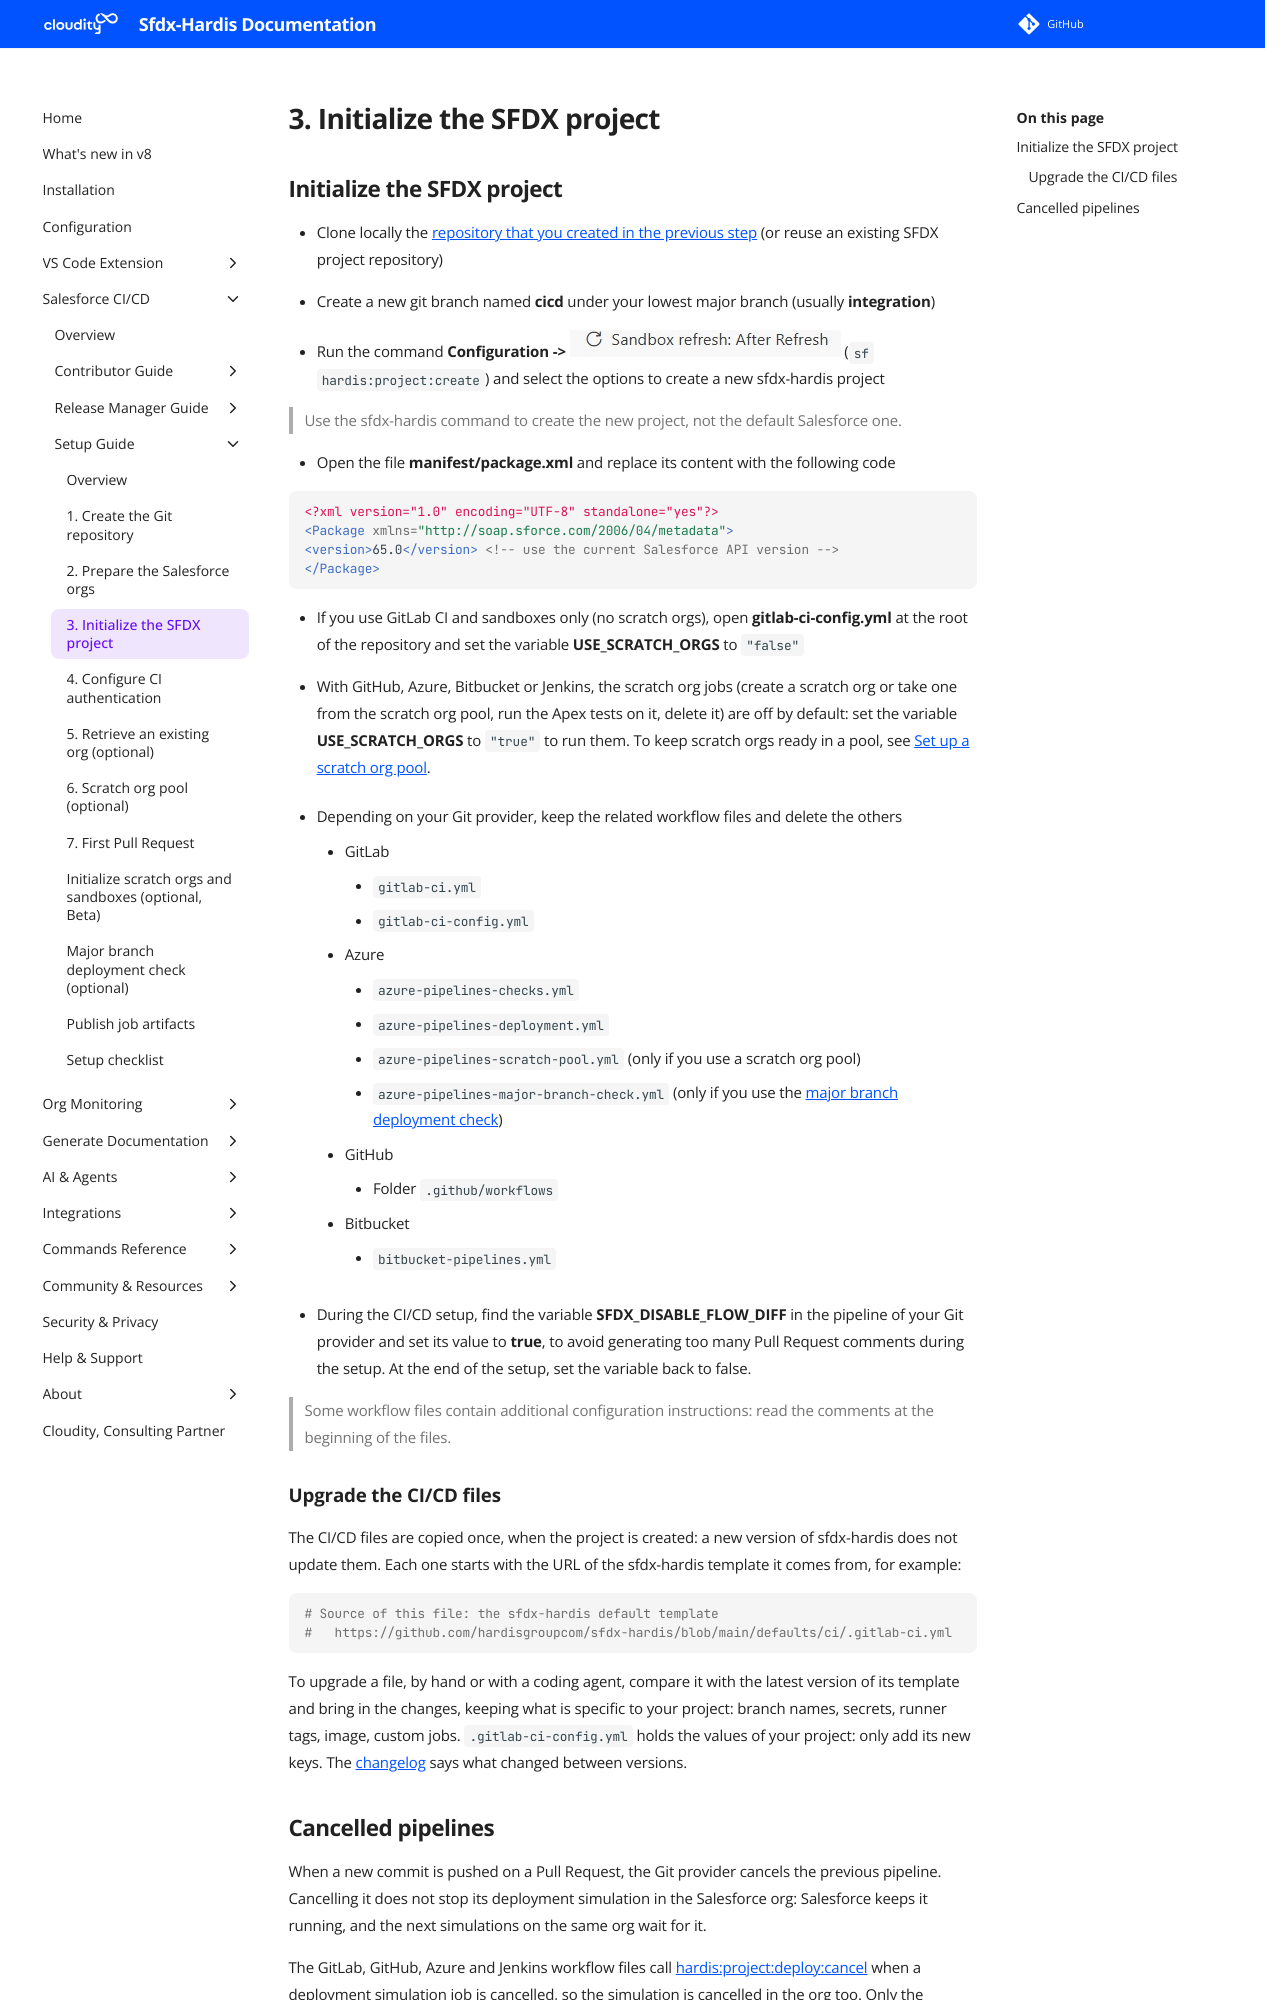

repository: hardisgroupcom/sfdx-hardis · page: salesforce-devops-setup-init-project/index.html · generator: mkdocs

---
title: Initialize the SFDX project for CI/CD
description: Learn how to initialize a Salesforce DX project for CI/CD with sfdx-hardis, and which workflow files to keep for your Git provider
---

<!-- markdownlint-disable MD013 -->

## Initialize the SFDX project

- Clone locally the [repository that you created in the previous step](salesforce-devops-setup-git.md) (or reuse an existing SFDX project repository)

- Create a new git branch named **cicd** under your lowest major branch (usually **integration**)

- Run the command **Configuration ->** ![Create new sfdx project](assets/images/btn-create-project.jpg) (`sf hardis:project:create`) and select the options to create a new sfdx-hardis project

> Use the sfdx-hardis command to create the new project, not the default Salesforce one.

- Open the file **manifest/package.xml** and replace its content with the following code

```xml
<?xml version="1.0" encoding="UTF-8" standalone="yes"?>
<Package xmlns="http://soap.sforce.com/2006/04/metadata">
<version>65.0</version> <!-- use the current Salesforce API version -->
</Package>
```

- If you use GitLab CI and sandboxes only (no scratch orgs), open **gitlab-ci-config.yml** at the root of the repository and set the variable **USE_SCRATCH_ORGS** to `"false"`

- With GitHub, Azure, Bitbucket or Jenkins, the scratch org jobs (create a scratch org or take one from the scratch org pool, run the Apex tests on it, delete it) are off by default: set the variable **USE_SCRATCH_ORGS** to `"true"` to run them. To keep scratch orgs ready in a pool, see [Set up a scratch org pool](salesforce-devops-setup-scratch-org-pool.md).

- Depending on your Git provider, keep the related workflow files and delete the others

  - GitLab
    - `gitlab-ci.yml`
    - `gitlab-ci-config.yml`
  - Azure
    - `azure-pipelines-checks.yml`
    - `azure-pipelines-deployment.yml`
    - `azure-pipelines-scratch-pool.yml` (only if you use a scratch org pool)
    - `azure-pipelines-major-branch-check.yml` (only if you use the [major branch deployment check](salesforce-devops-setup-major-branch-check.md))
  - GitHub
    - Folder `.github/workflows`
  - Bitbucket
    - `bitbucket-pipelines.yml`

- During the CI/CD setup, find the variable **SFDX_DISABLE_FLOW_DIFF** in the pipeline of your Git provider and set its value to **true**, to avoid generating too many Pull Request comments during the setup. At the end of the setup, set the variable back to false.

> Some workflow files contain additional configuration instructions: read the comments at the beginning of the files.

### Upgrade the CI/CD files

The CI/CD files are copied once, when the project is created: a new version of sfdx-hardis does not update them. Each one starts with the URL of the sfdx-hardis template it comes from, for example:

```yaml
# Source of this file: the sfdx-hardis default template
#   https://github.com/hardisgroupcom/sfdx-hardis/blob/main/defaults/ci/.gitlab-ci.yml
```

To upgrade a file, by hand or with a coding agent, compare it with the latest version of its template and bring in the changes, keeping what is specific to your project: branch names, secrets, runner tags, image, custom jobs. `.gitlab-ci-config.yml` holds the values of your project: only add its new keys. The [changelog](https://github.com/hardisgroupcom/sfdx-hardis/blob/main/CHANGELOG.md) says what changed between versions.
